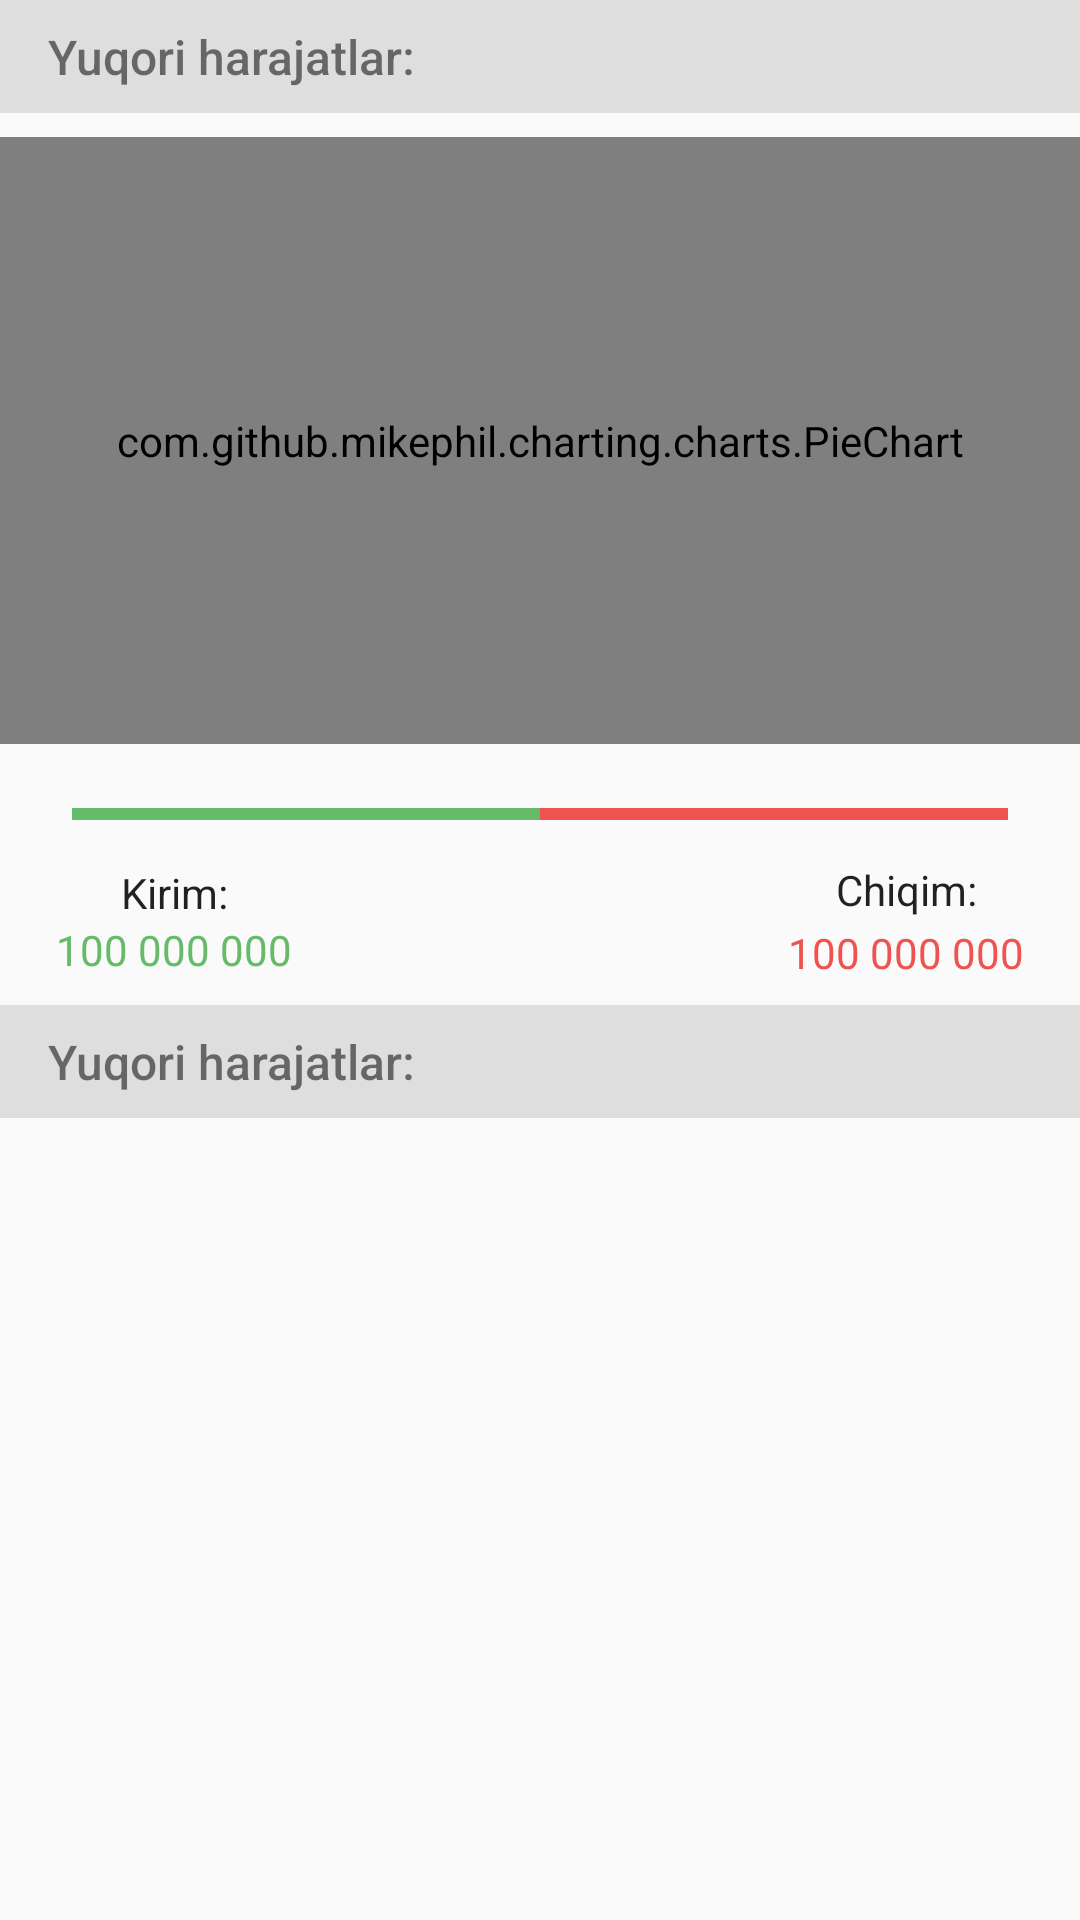

Here is an Android app screen rendered from its layout file. Give the layout XML and the strings, colors and styles it references.
<!-- AndroidManifest.xml: application theme MaterialTheme -->
<!-- res/layout/fragment_statistics.xml -->
<?xml version="1.0" encoding="utf-8"?>
<androidx.constraintlayout.widget.ConstraintLayout xmlns:android="http://schemas.android.com/apk/res/android"
    xmlns:tools="http://schemas.android.com/tools"
    android:layout_width="match_parent"
    android:layout_height="match_parent"
    xmlns:app="http://schemas.android.com/apk/res-auto"
    tools:context=".ui.main.statistics.StatistikaFragment">

    <LinearLayout
        android:id="@+id/bottom_layout"
        android:layout_width="0dp"
        android:layout_height="0dp"
        android:orientation="vertical"
        app:layout_constraintBottom_toBottomOf="parent"
        app:layout_constraintEnd_toEndOf="parent"
        app:layout_constraintStart_toStartOf="parent"
        app:layout_constraintTop_toTopOf="@+id/guideline5"
        app:layout_constraintVertical_weight="50">

        <RelativeLayout xmlns:android="http://schemas.android.com/apk/res/android"
            android:layout_width="match_parent"
            android:layout_height="wrap_content"
            android:background="#dedede"
            android:orientation="vertical"
            android:paddingLeft="16dp"
            android:paddingTop="8dp"
            android:paddingBottom="8dp"
            android:visibility="gone">

            <TextView
                android:layout_width="wrap_content"
                android:layout_height="wrap_content"
                android:layout_alignParentTop="true"
                android:layout_centerVertical="true"
                android:fontFamily="sans-serif-medium"
                android:text="Incomes/expenses comparasion:"
                android:textColor="@color/secondary_text_material_light"
                android:textSize="16sp" />


        </RelativeLayout>
        <include
            android:id="@+id/incomes_expenses_view"
            layout="@layout/income_expenses_comparasion_row" />


        <RelativeLayout xmlns:android="http://schemas.android.com/apk/res/android"
            android:layout_width="match_parent"
            android:layout_height="wrap_content"
            android:background="#dedede"
            android:orientation="vertical"
            android:paddingLeft="16dp"
            android:paddingTop="8dp"
            android:paddingBottom="8dp">

            <TextView
                android:layout_width="wrap_content"
                android:layout_height="wrap_content"
                android:layout_alignParentTop="true"
                android:layout_centerVertical="true"
                android:fontFamily="sans-serif-medium"
                android:text="Yuqori harajatlar:"
                android:textColor="@color/secondary_text_material_light"
                android:textSize="16sp" />


        </RelativeLayout>

        <ListView
            android:id="@+id/favourite_categories_list_view"
            android:layout_width="match_parent"
            android:layout_height="wrap_content"
            android:clipToPadding="false"
            app:layout_constraintBottom_toBottomOf="parent"
            app:layout_constraintEnd_toEndOf="parent"
            app:layout_constraintStart_toStartOf="parent"
            android:paddingBottom="120dp"/>

    </LinearLayout>

    <androidx.constraintlayout.widget.Guideline
        android:id="@+id/guideline5"
        android:layout_width="wrap_content"
        android:layout_height="wrap_content"
        android:orientation="horizontal"
        app:layout_constraintGuide_percent="0.4" />

    <FrameLayout
        android:layout_width="0dp"
        android:layout_height="0dp"
        app:layout_constraintBottom_toTopOf="@+id/guideline5"
        app:layout_constraintEnd_toEndOf="parent"
        app:layout_constraintStart_toStartOf="parent"
        app:layout_constraintTop_toBottomOf="@+id/relativeLayout">

        <com.github.mikephil.charting.charts.PieChart

            android:id="@+id/pie_chart"
            android:layout_width="match_parent"
            android:layout_height="match_parent"
            android:layout_marginTop="8dp"
            android:layout_marginBottom="8dp"
            android:clickable="false"
            app:layout_constraintBottom_toTopOf="@+id/guideline5"
            app:layout_constraintEnd_toEndOf="parent"
            app:layout_constraintStart_toStartOf="parent"
            app:layout_constraintTop_toTopOf="parent">

        </com.github.mikephil.charting.charts.PieChart>
    </FrameLayout>

    <RelativeLayout
        android:id="@+id/relativeLayout"
        android:layout_width="match_parent"
        android:layout_height="wrap_content"
        android:background="#dedede"
        android:orientation="vertical"
        android:paddingLeft="16dp"
        android:paddingTop="8dp"
        android:paddingBottom="8dp"
        app:layout_constraintStart_toStartOf="parent"
        app:layout_constraintTop_toTopOf="parent">

        <TextView
            android:id="@+id/divider_textview"
            android:layout_width="wrap_content"
            android:layout_height="wrap_content"
            android:layout_alignParentTop="true"
            android:layout_centerVertical="true"
            android:fontFamily="sans-serif-medium"
            android:text="Yuqori harajatlar:"
            android:textColor="@color/secondary_text_material_light"
            android:textSize="16sp" />


    </RelativeLayout>


</androidx.constraintlayout.widget.ConstraintLayout>
<!-- res/layout/income_expenses_comparasion_row.xml (included above) -->
<androidx.constraintlayout.widget.ConstraintLayout
    xmlns:android="http://schemas.android.com/apk/res/android"
    xmlns:app="http://schemas.android.com/apk/res-auto"
    xmlns:tools="http://schemas.android.com/tools"
    android:layout_width="match_parent"
    android:layout_height="wrap_content"
    android:orientation="vertical"
    android:paddingLeft="16dp"
    android:paddingTop="8dp"
    android:paddingRight="16dp"
    android:paddingBottom="8dp">


    <androidx.constraintlayout.widget.ConstraintLayout
        android:id="@+id/constraintLayout3"
        android:layout_width="84dp"
        android:layout_height="wrap_content"
        app:layout_constraintBottom_toBottomOf="parent"
        app:layout_constraintEnd_toEndOf="parent"
        app:layout_constraintTop_toTopOf="@+id/guideline8"
        app:layout_constraintVertical_bias="0.0">

        <TextView
            android:id="@+id/textView6"
            android:layout_width="wrap_content"
            android:layout_height="wrap_content"
            android:text="Chiqim:"
            android:textColor="@color/primary_text_material_light"
            app:layout_constraintEnd_toEndOf="parent"
            app:layout_constraintStart_toStartOf="parent"
            app:layout_constraintTop_toTopOf="parent" />

        <TextView
            android:id="@+id/expenses_textview"
            android:layout_width="wrap_content"
            android:layout_height="wrap_content"
            android:layout_marginTop="2dp"
            android:text="100 000 000"
            android:textColor="@color/primary_text_expense"
            app:layout_constraintBottom_toBottomOf="parent"
            app:layout_constraintEnd_toEndOf="parent"
            app:layout_constraintStart_toStartOf="parent"
            app:layout_constraintTop_toBottomOf="@+id/textView6" />

    </androidx.constraintlayout.widget.ConstraintLayout>

    <androidx.constraintlayout.widget.ConstraintLayout
        android:id="@+id/constraintLayout4"
        android:layout_width="84dp"
        android:layout_height="wrap_content"
        app:layout_constraintBottom_toBottomOf="parent"
        app:layout_constraintStart_toStartOf="parent"
        app:layout_constraintTop_toTopOf="@+id/guideline8">

        <TextView
            android:id="@+id/textView4"
            android:layout_width="wrap_content"
            android:layout_height="wrap_content"
            android:text="Kirim:"
            android:textColor="@color/primary_text_material_light"
            app:layout_constraintEnd_toEndOf="parent"
            app:layout_constraintStart_toStartOf="parent"
            app:layout_constraintTop_toTopOf="parent" />

        <TextView
            android:id="@+id/incomes_textview"
            android:layout_width="wrap_content"
            android:layout_height="wrap_content"
            android:text="100 000 000"
            android:textColor="@color/primary_text_income"
            app:layout_constraintEnd_toEndOf="parent"
            app:layout_constraintHorizontal_bias="0.489"
            app:layout_constraintStart_toStartOf="parent"
            app:layout_constraintTop_toBottomOf="@+id/textView4" />
    </androidx.constraintlayout.widget.ConstraintLayout>

    <androidx.constraintlayout.widget.Guideline
        android:id="@+id/guideline8"
        android:layout_width="wrap_content"
        android:layout_height="wrap_content"
        android:orientation="horizontal"
        app:layout_constraintGuide_begin="23dp" />

    <androidx.constraintlayout.widget.ConstraintLayout
        android:layout_width="0dp"
        android:layout_height="wrap_content"
        android:layout_marginStart="8dp"
        android:layout_marginEnd="8dp"
        android:layout_marginBottom="8dp"
        app:layout_constraintBottom_toTopOf="@+id/guideline8"
        app:layout_constraintEnd_toEndOf="parent"
        app:layout_constraintStart_toStartOf="parent">

        <ProgressBar
            android:id="@+id/background_progress_bar"
            style="?android:attr/progressBarStyleHorizontal"
            android:layout_width="0dp"
            android:layout_height="wrap_content"
            android:max="100"
            android:progress="100"
            android:progressTint="@color/primary_text_expense"
            app:layout_constraintBottom_toBottomOf="parent"
            app:layout_constraintEnd_toEndOf="parent"
            app:layout_constraintStart_toStartOf="parent" />

        <ProgressBar
            android:id="@+id/progress_bar"
            style="?android:attr/progressBarStyleHorizontal"
            android:layout_width="0dp"
            android:layout_height="wrap_content"
            android:max="100"
            android:progress="50"
            android:progressBackgroundTint="@android:color/transparent"
            android:progressTint="@color/primary_text_income"
            app:layout_constraintBottom_toBottomOf="parent"
            app:layout_constraintEnd_toEndOf="parent"
            app:layout_constraintStart_toStartOf="parent" />
    </androidx.constraintlayout.widget.ConstraintLayout>

</androidx.constraintlayout.widget.ConstraintLayout>
<!-- resources referenced by this layout -->
<resources>
  <color name="primary_text_expense">#ef5350</color>
  <color name="primary_text_income">#66bb6a</color>
  <color name="primary_text_material_light">#de000000</color>
  <color name="secondary_text_material_light">#8a000000</color>
  <style name="MaterialTheme" parent="Theme.AppCompat.Light.NoActionBar">
          <item name="colorPrimary">@color/colorPrimary</item>
          <item name="colorPrimaryDark">@color/colorPrimaryDark</item>
          <item name="colorAccent">@color/colorAccent</item>
          <item name="android:windowContentTransitions">true</item>
          <item name="android:windowAllowEnterTransitionOverlap">true</item>
          <item name="android:windowAllowReturnTransitionOverlap">true</item>
          <item name="android:windowSharedElementEnterTransition">@android:transition/move</item>
          <item name="android:windowSharedElementExitTransition">@android:transition/move</item>
      </style>
  <color name="colorPrimary">#F44336</color>
  <color name="colorPrimaryDark">#d32f2f</color>
  <color name="colorAccent">#b71c1c</color>
</resources>
